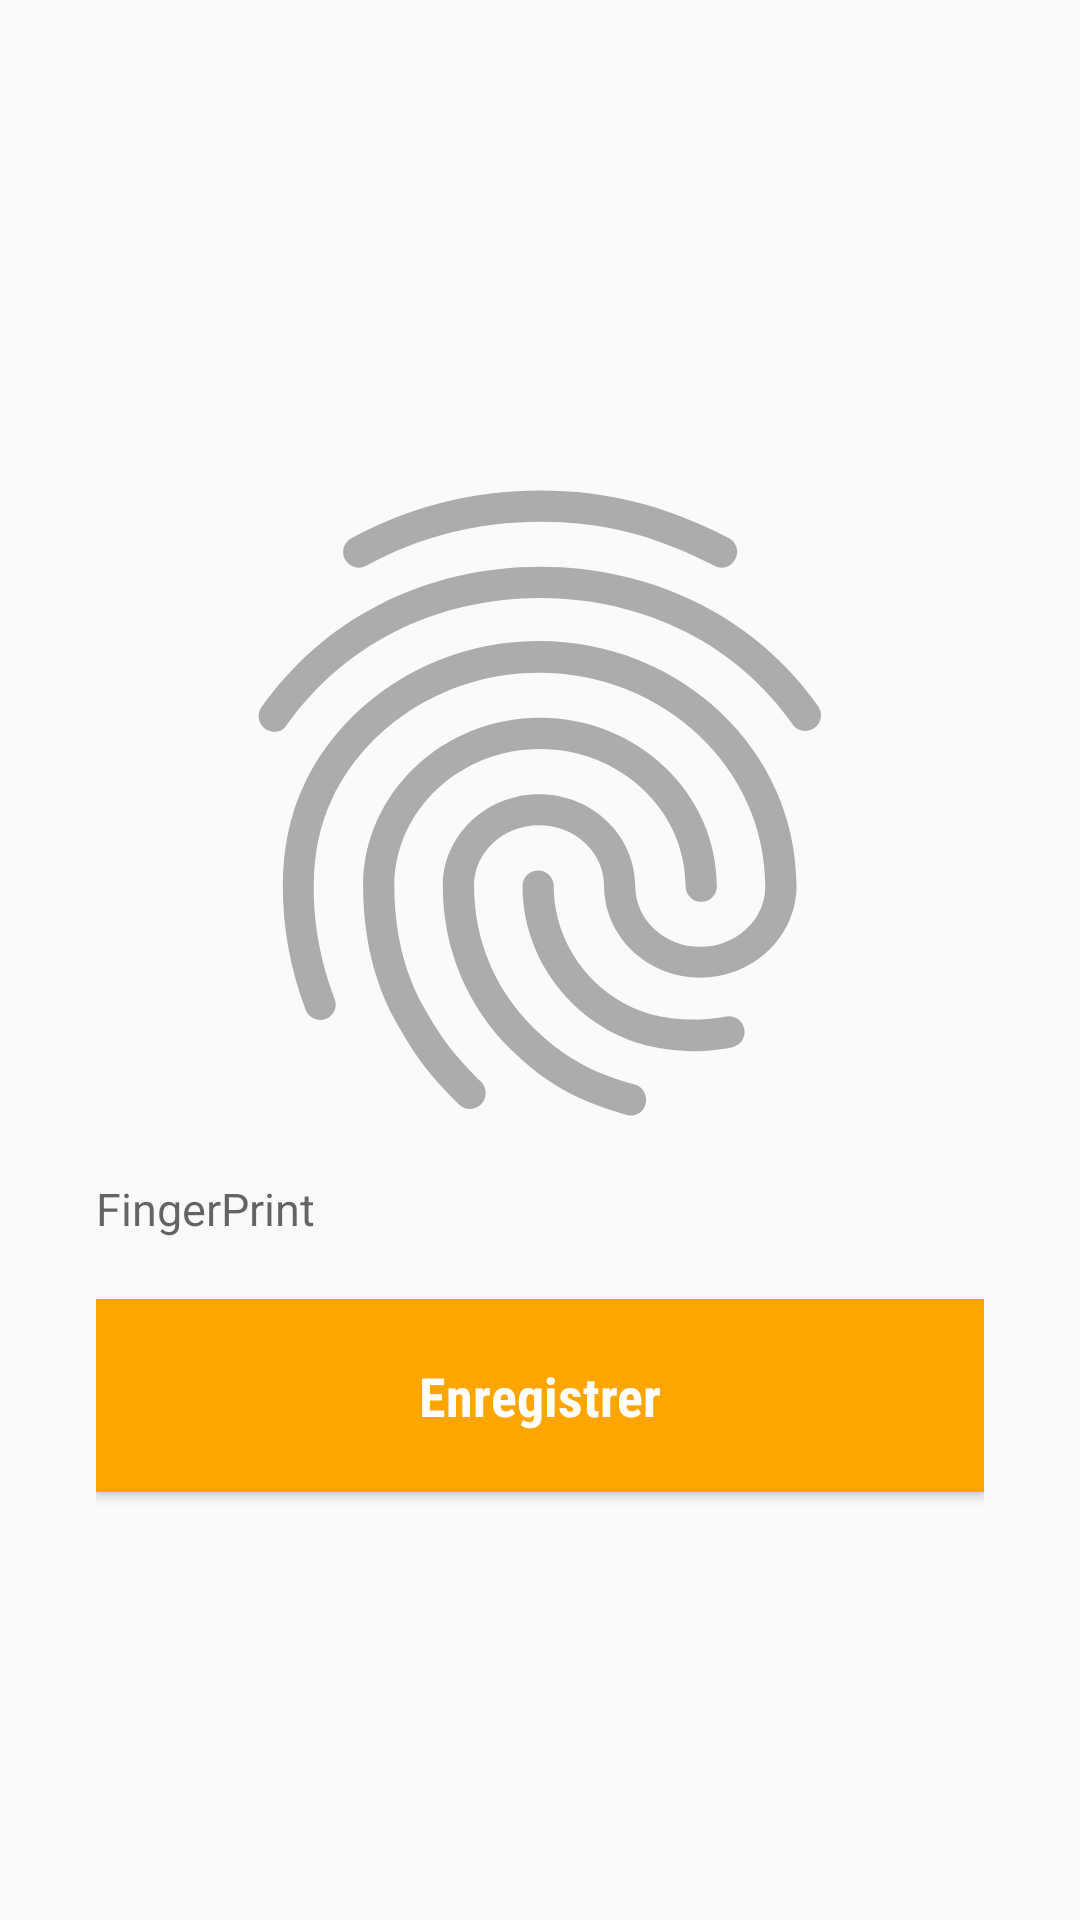

Android layout source for this screen:
<!-- AndroidManifest.xml: application theme AppTheme.NoActionBar -->
<!-- res/layout/fragment_print.xml -->
<?xml version="1.0" encoding="utf-8"?>
<FrameLayout xmlns:android="http://schemas.android.com/apk/res/android"
    xmlns:app="http://schemas.android.com/apk/res-auto"
    xmlns:tools="http://schemas.android.com/tools"
    android:layout_width="match_parent"
    android:layout_height="match_parent"
    tools:context=".fragments.PrintFragment">

    
    <RelativeLayout
        android:layout_width="match_parent"
        android:layout_height="match_parent">

        <LinearLayout
            android:id="@+id/lien_login"
            android:layout_width="match_parent"
            android:layout_height="wrap_content"
            android:gravity="center"
            android:orientation="vertical"
            android:layout_centerInParent="true"
            android:layout_gravity="center"
            android:layout_marginStart="20dp"
            android:layout_marginTop="5dp"
            android:layout_marginEnd="20dp">

            <LinearLayout
                android:id="@+id/line1"
                android:layout_width="match_parent"
                android:layout_height="wrap_content"
                android:layout_marginStart="12sp"
                android:layout_marginTop="10dp"
                android:layout_marginEnd="12sp"
                android:backgroundTint="@color/White"
                android:orientation="vertical">

                <ImageView
                    android:id="@+id/img_fingerprint"
                    android:layout_width="300dp"
                    android:layout_height="250dp"
                    android:layout_gravity="center"
                    android:src="@drawable/ic_baseline_fingerprint" />
                <TextView
                    android:id="@+id/finger_title"
                    android:layout_width="match_parent"
                    android:layout_height="wrap_content"
                    android:hint="FingerPrint"
                    android:textSize="15sp"
                    android:textStyle="normal"/>

                <Button
                    android:id="@+id/btn_save_print"
                    android:layout_width="match_parent"
                    android:layout_height="wrap_content"
                    android:layout_marginTop="20dp"
                    android:layout_marginBottom="10dp"
                    android:clickable="true"
                    android:focusable="true"
                    android:fontFamily="sans-serif-condensed"
                    android:textAllCaps="false"
                    android:textColor="@color/White"
                    android:textSize="18sp"
                    android:textStyle="bold"
                    android:background="@color/colorOrange"
                    android:text="Enregistrer"
                    android:padding="20dp"/>

            </LinearLayout>

        </LinearLayout>

    </RelativeLayout>

</FrameLayout>
<!-- resources referenced by this layout -->
<resources>
  <color name="White">#FFFFFF</color>
  <color name="colorOrange">#FFA500</color>
  <!-- drawable ic_baseline_fingerprint: vector/xml drawable (drawable, 2364 chars, omitted) -->
  <style name="AppTheme.NoActionBar">
          <item name="windowActionBar">false</item>
          <item name="windowNoTitle">true</item>
          <item name="colorPrimary">@color/colorOrange</item>
          <item name="colorPrimaryDark">@color/colorOrange</item>
          <item name="colorAccent">@color/colorBleu</item>
      </style>
  <color name="colorBleu">#E4032642</color>
</resources>
